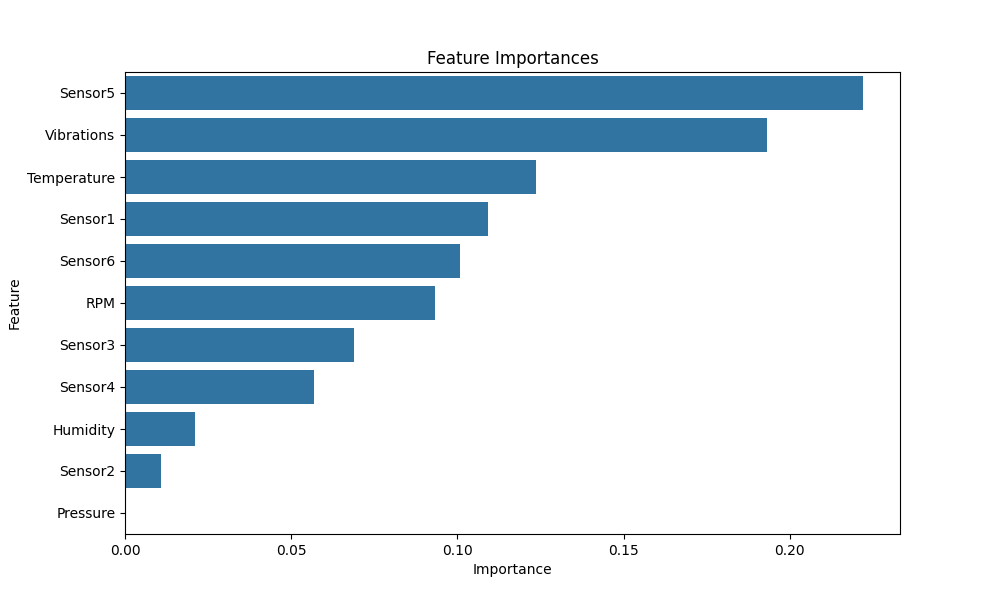

The file beside this chart, header and first rows:
Feature, Importance
Sensor5, 0.2221
Vibrations, 0.1931
Temperature, 0.1237
Sensor1, 0.1091
Sensor6, 0.1007
RPM, 0.09336
Sensor3, 0.069
Sensor4, 0.05682
Humidity, 0.02093
Sensor2, 0.01093
Pressure, 0.0003697
